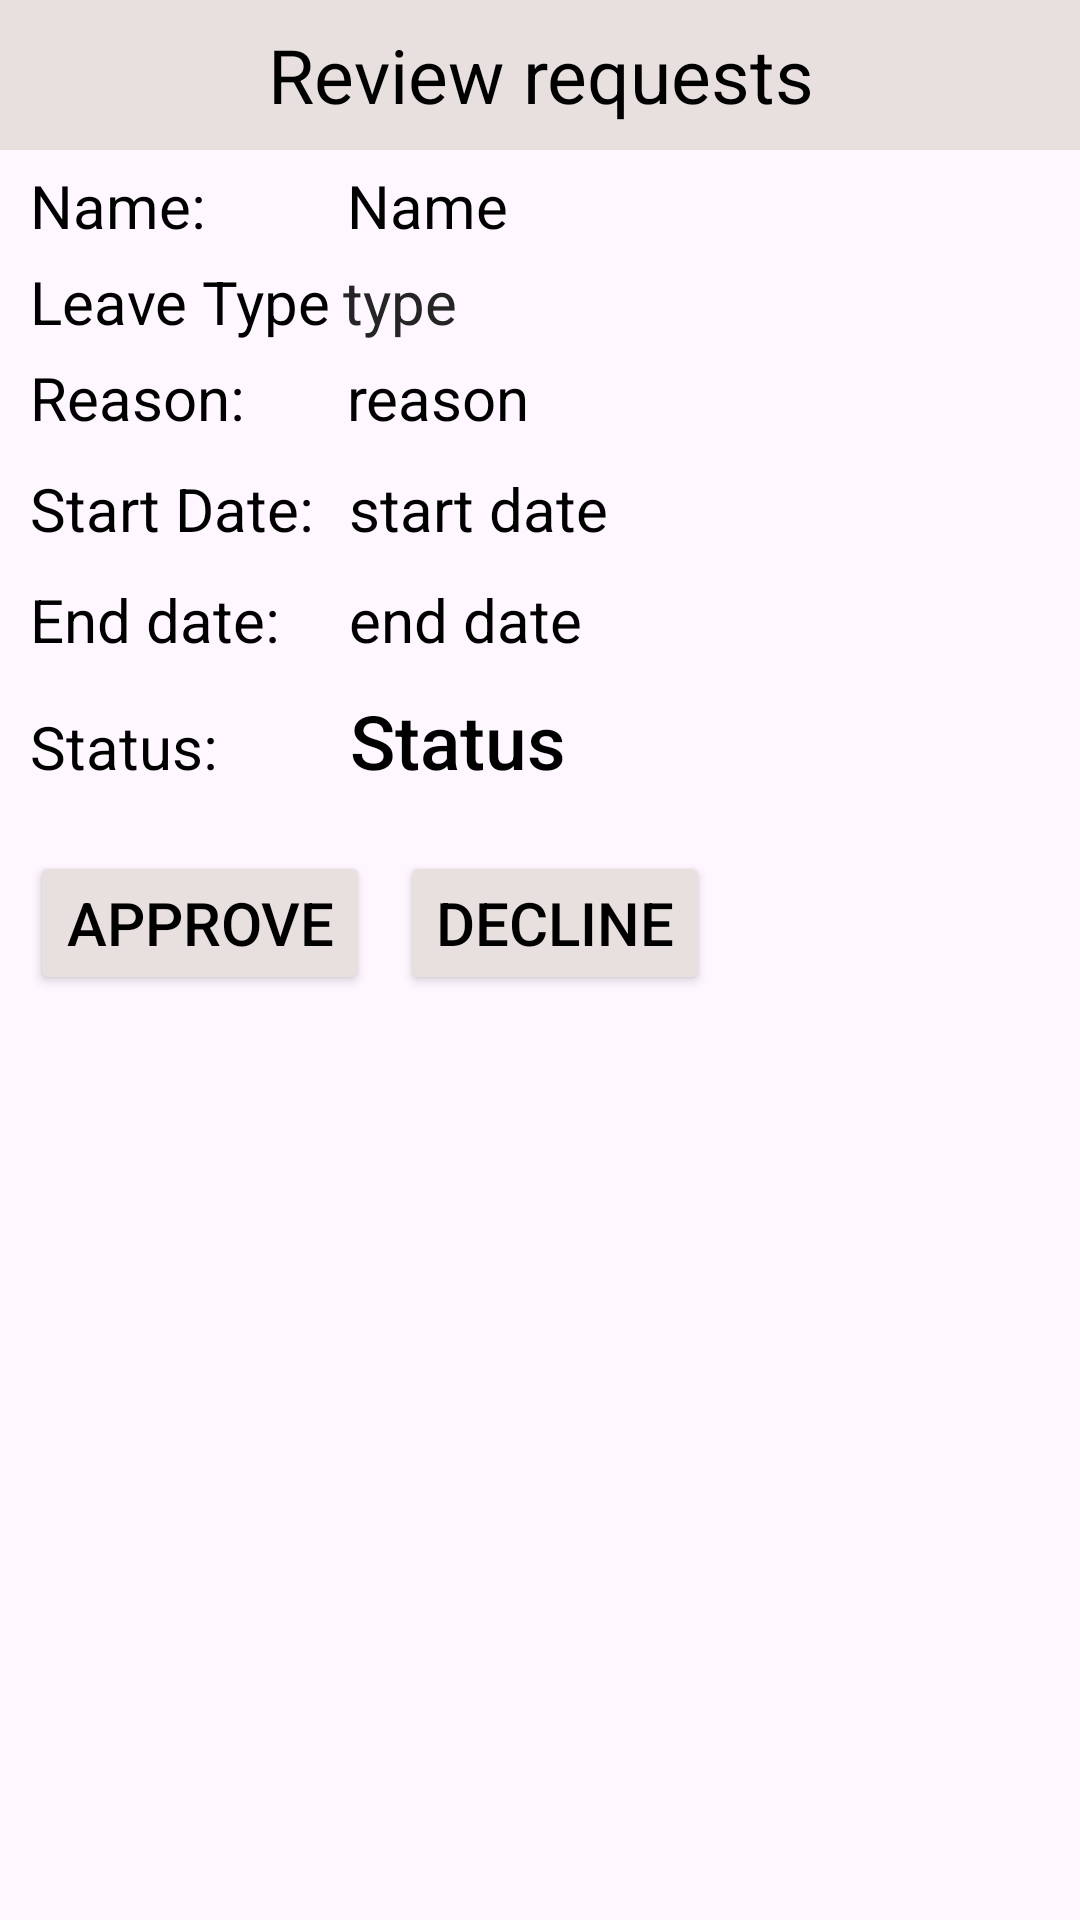

Here is an Android app screen rendered from its layout file. Give the layout XML and the strings, colors and styles it references.
<!-- AndroidManifest.xml: application theme Theme.Facultymanagement -->
<!-- res/layout/update_popup.xml -->
<?xml version="1.0" encoding="utf-8"?>
<LinearLayout xmlns:android="http://schemas.android.com/apk/res/android"
    android:layout_width="match_parent"
    android:layout_height="match_parent"
    android:orientation="vertical">

    <TextView
        android:layout_width="match_parent"
        android:layout_height="50dp"
        android:text="Review requests"
        android:background="@color/grey"
        android:textSize="25dp"
        android:gravity="center"
        android:textColor="@color/bblack"/>

    <LinearLayout
        android:layout_width="match_parent"
        android:layout_height="wrap_content"
        android:orientation="horizontal">

        <TextView
            android:layout_width="wrap_content"
            android:layout_height="wrap_content"
            android:text="Name: "
            android:textSize="20dp"
            android:layout_marginTop="5dp"
            android:layout_marginStart="10dp"
            android:textColor="@color/bblack"/>

        <TextView
            android:id="@+id/nameEdit"
            android:layout_width="match_parent"
            android:layout_height="wrap_content"
            android:text="Name"
            android:layout_marginStart="42dp"
            android:textSize="20dp"
            android:textColor="@color/bblack"
            android:layout_marginTop="5dp"
            android:layout_marginBottom="5dp"/>

    </LinearLayout>

    <LinearLayout
        android:layout_width="match_parent"
        android:layout_height="wrap_content"
        android:orientation="horizontal">

        <TextView
            android:layout_width="wrap_content"
            android:layout_height="wrap_content"
            android:text="Leave Type"
            android:textSize="20dp"
            android:layout_marginStart="10dp"
            android:textColor="@color/bblack"/>

        <TextView
            android:layout_marginStart="04dp"
            android:id="@+id/leaveEdit"
            android:layout_width="match_parent"
            android:layout_height="wrap_content"
            android:text="type"
            android:textColor="@color/bbblack"
            android:textSize="20dp"/>
    </LinearLayout>


    <LinearLayout
        android:layout_width="match_parent"
        android:layout_height="wrap_content"
        android:orientation="horizontal">

        <TextView
            android:layout_width="wrap_content"
            android:layout_height="wrap_content"
            android:text="Reason: "
            android:textSize="20dp"
            android:layout_marginTop="5dp"
            android:layout_marginStart="10dp"
            android:textColor="@color/bblack"/>

        <TextView
            android:id="@+id/reasonEdit"
            android:layout_width="wrap_content"
            android:layout_height="wrap_content"
            android:gravity="center"
            android:text="reason"
            android:textSize="20dp"
            android:textColor="@color/bblack"
            android:layout_marginTop="5dp"
            android:layout_marginStart="29dp"
            android:layout_marginBottom="5dp"/>

    </LinearLayout>


    <LinearLayout
        android:layout_width="match_parent"
        android:layout_height="wrap_content"
        android:orientation="horizontal">

        <TextView
            android:layout_width="wrap_content"
            android:layout_height="wrap_content"
            android:text="Start Date: "
            android:textSize="20dp"
            android:layout_marginTop="5dp"
            android:layout_marginStart="10dp"
            android:textColor="@color/bblack"/>

        <TextView
            android:id="@+id/stdEdit"
            android:layout_width="wrap_content"
            android:layout_height="wrap_content"
            android:gravity="center"
            android:text="start date"
            android:textSize="20dp"
            android:textColor="@color/bblack"
            android:layout_marginTop="5dp"
            android:layout_marginStart="6dp"
            android:layout_marginBottom="5dp"/>


    </LinearLayout>


    <LinearLayout
        android:layout_width="match_parent"
        android:layout_height="wrap_content"
        android:orientation="horizontal">

        <TextView
            android:layout_width="wrap_content"
            android:layout_height="wrap_content"
            android:text="End date: "
            android:textSize="20dp"
            android:layout_marginTop="5dp"
            android:layout_marginStart="10dp"
            android:textColor="@color/bblack"/>

        <TextView
            android:id="@+id/endEdit"
            android:layout_width="wrap_content"
            android:layout_height="wrap_content"
            android:gravity="center"
            android:text="end date"
            android:textColor="@color/bblack"
            android:textSize="20dp"
            android:layout_marginTop="5dp"
            android:layout_marginStart="18dp"
            android:layout_marginBottom="5dp"/>

    </LinearLayout>

    <LinearLayout
        android:layout_width="match_parent"
        android:layout_height="wrap_content"
        android:orientation="horizontal">

        <TextView
            android:layout_width="wrap_content"
            android:layout_height="wrap_content"
            android:text="Status: "
            android:textSize="20dp"
            android:layout_marginTop="5dp"
            android:layout_marginStart="10dp"
            android:textColor="@color/bblack"/>

        <TextView
            android:id="@+id/stsss"
            android:layout_width="wrap_content"
            android:layout_height="wrap_content"
            android:gravity="center"
            android:text="Status"
            android:textSize="25dp"
            android:fontFamily="sans-serif-medium"
            android:textColor="@color/bblack"
            android:layout_marginStart="39dp"
            android:layout_marginTop="5dp"
            android:layout_marginBottom="5dp"/>

    </LinearLayout>

    <LinearLayout
        android:layout_width="match_parent"
        android:layout_height="wrap_content"
        android:layout_gravity="center"
        android:layout_marginTop="15dp"
        android:orientation="horizontal">

    <Button
        android:id="@+id/btnApprove"
        android:layout_width="wrap_content"
        android:layout_height="wrap_content"
        android:textSize="20dp"
        android:layout_marginStart="10dp"
        android:backgroundTint="@color/grey"
        android:textColor="@color/bblack"
        android:text="Approve" />

    <Button
        android:id="@+id/btnDecline"
        android:layout_width="wrap_content"
        android:textSize="20dp"
        android:layout_height="wrap_content"
        android:backgroundTint="@color/grey"
        android:textColor="@color/bblack"
        android:layout_marginStart="10dp"
        android:text="Decline" />

    </LinearLayout>

</LinearLayout>
<!-- resources referenced by this layout -->
<resources>
  <color name="bbblack">#252525</color>
  <color name="bblack">#000000</color>
  <color name="grey">#E8DFDF</color>
  <style name="Theme.Facultymanagement" parent="Base.Theme.Facultymanagement" />
  <style name="Base.Theme.Facultymanagement" parent="Theme.Material3.DayNight.NoActionBar">
          
          
      </style>
</resources>
